Run: headless pygame with SDL's dummy video driver; simulated clock (each Clock.tick advances the game by its frame time, no real sleeping); random seed 0; keys injected as events and as key.get_pressed() state; no mouse input.
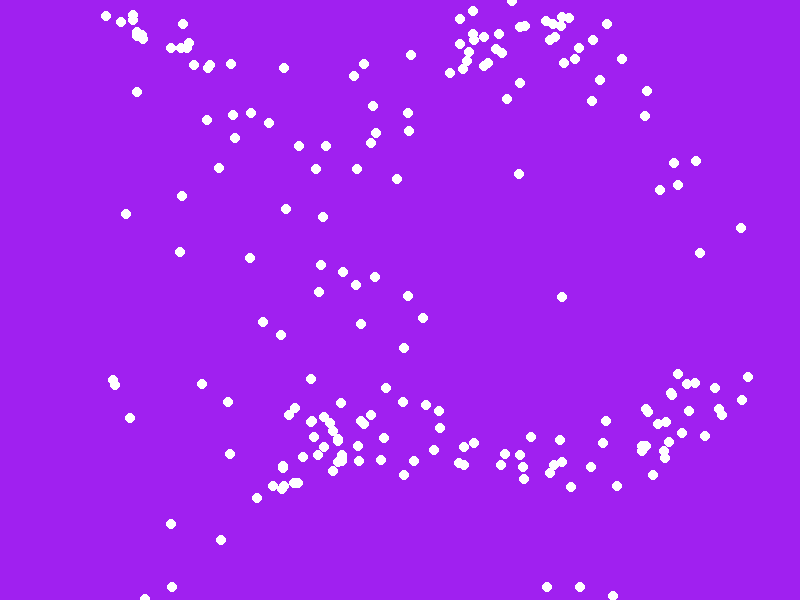
Frame 1 of 4 · flips 1–60 · no input
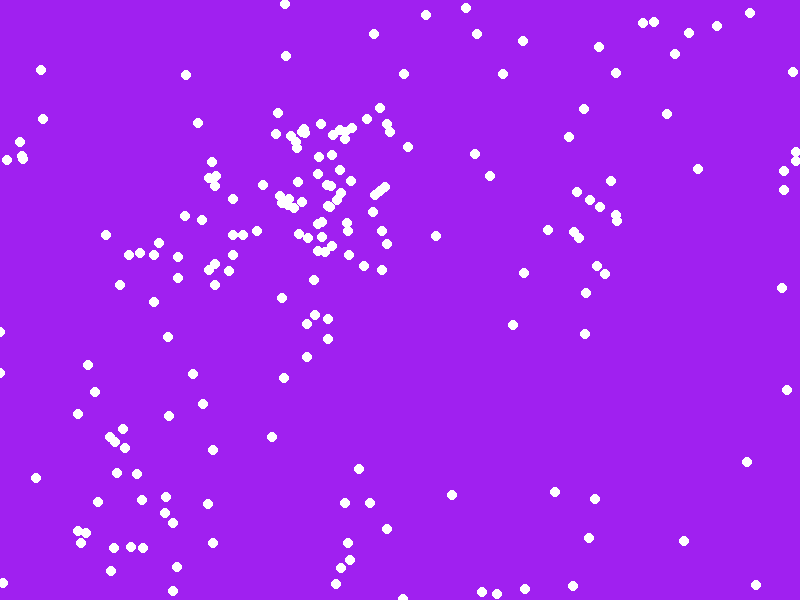
Frame 2 of 4 · flips 61–180 · tapped SPACE, RETURN · held RIGHT (→), D
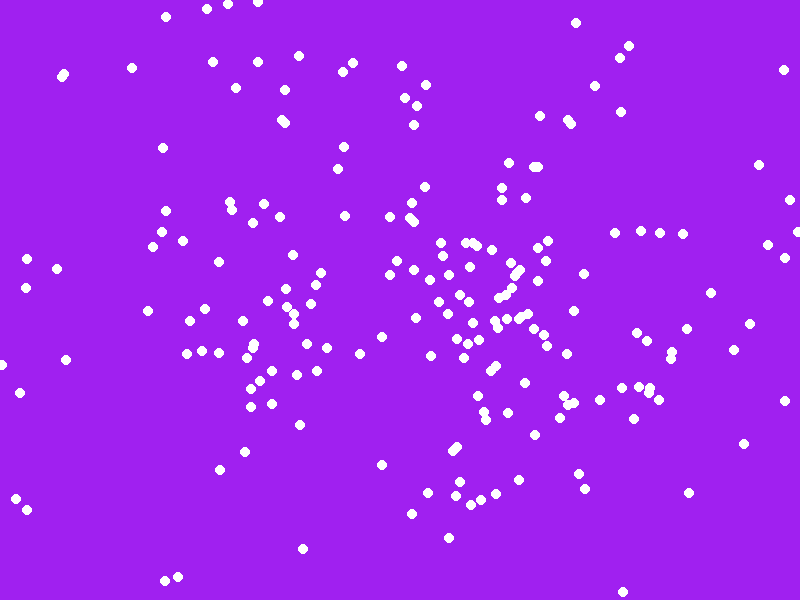
Frame 3 of 4 · flips 181–300 · held DOWN (↓), S
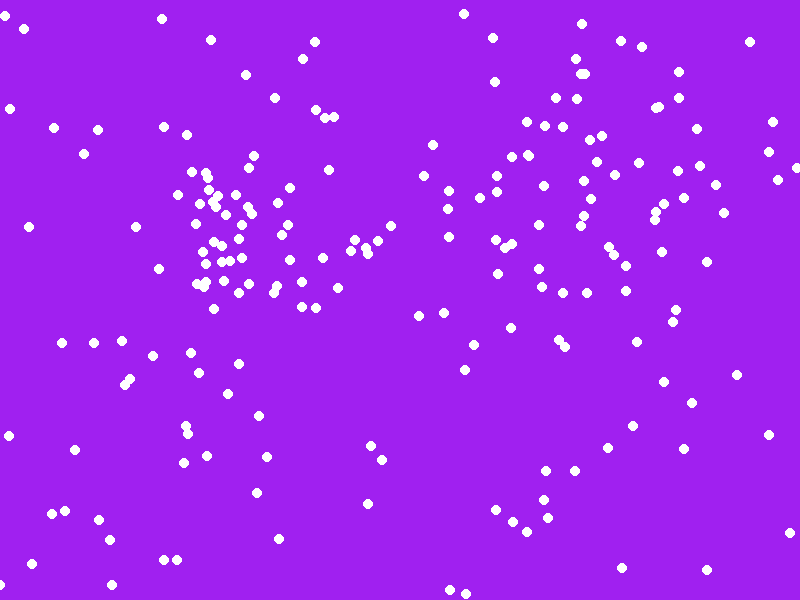
Frame 4 of 4 · flips 301–420 · held LEFT (←), A, UP (↑), W

The pygame program that drew these frames:

import pygame
import random

WIDTH, HEIGHT = 800, 600
NUM_BOIDS = 200
BACKGROUND_COLOR = "purple"
BOID_COLOR = (255, 255, 255)
BOID_SIZE = 5
NEARBY_RADIUS = 200
COHESION_WEIGHT = 0.01

class Boid:
    def __init__(self):
        self.x = random.uniform(0, WIDTH)
        self.y = random.uniform(0, HEIGHT)
        self.vx = random.uniform(-2, 2)
        self.vy = random.uniform(-2, 2)

    def update(self, flock):
        # TODO: separation, alignment, cohesion
        cx, cy = self.cohesion(flock)
        self.vx += (cx * COHESION_WEIGHT)
        self.vy += (cy * COHESION_WEIGHT)

        self.x += self.vx
        self.y += self.vy
        # wrap around screen edges
        self.x %= WIDTH
        self.y %= HEIGHT

    def draw(self, screen):
        pygame.draw.circle(screen, BOID_COLOR, (int(self.x), int(self.y)), BOID_SIZE)

    def cohesion(self, flock):
        # each boid steers toward the average position of its neighbors. "Move toward the crowd." 

        # get the locations of nearby boids
        count = 0
        cx, cy = 0, 0
        for neighbor in self.nearby(flock):
            count += 1
            cx += neighbor.x
            cy += neighbor.y

        # special case; poor boid has no neighbors
        if count == 0:
            return 0, 0
        
        # compute average location of neighbors
        cx /= count
        cy /= count

        # compute average neighbors' location in relation to self
        cx -= self.x
        cy -= self.y
        return cx, cy

    def alignment(self, flock):
        # each boid steers toward the average velocity of its neighbors. "Fly where the crowd is flying."
        count = 0
        ax, ay = 0, 0
        for neighbor in self.nearby(flock):
            count += 1
            ax += neighbor.vx
            ay += neighbor.vy

        # special case; poor boid has no neighbors
        if count == 0:
            return 0, 0
        
        ax /= count
        ay /= count

        ax -= self.vx
        ay -= self.vy
        return ax, ay

    def separation(self, flock):
        # each boid steers away from its neighbors that are too close. "Don't crash into anyone."
        # compute and return (cx, cy) representing separation nudge
        # return (0, 0) if no neighbors
        pass

    def nearby(self, flock):
        return [b for b in flock if b is not self and ((self.x - b.x)**2 + (self.y - b.y)**2 < NEARBY_RADIUS**2)]


def main():
    pygame.init()
    screen = pygame.display.set_mode((WIDTH, HEIGHT))
    pygame.display.set_caption("Boids")
    clock = pygame.time.Clock()

    boids = [Boid() for _ in range(NUM_BOIDS)]

    running = True
    while running:
        for event in pygame.event.get():
            if event.type == pygame.QUIT:
                running = False

        screen.fill(BACKGROUND_COLOR)

        for boid in boids:
            boid.update(boids)
            boid.draw(screen)
        pygame.display.flip()
        clock.tick(60)

    pygame.quit()

if __name__ == "__main__":
    main()
